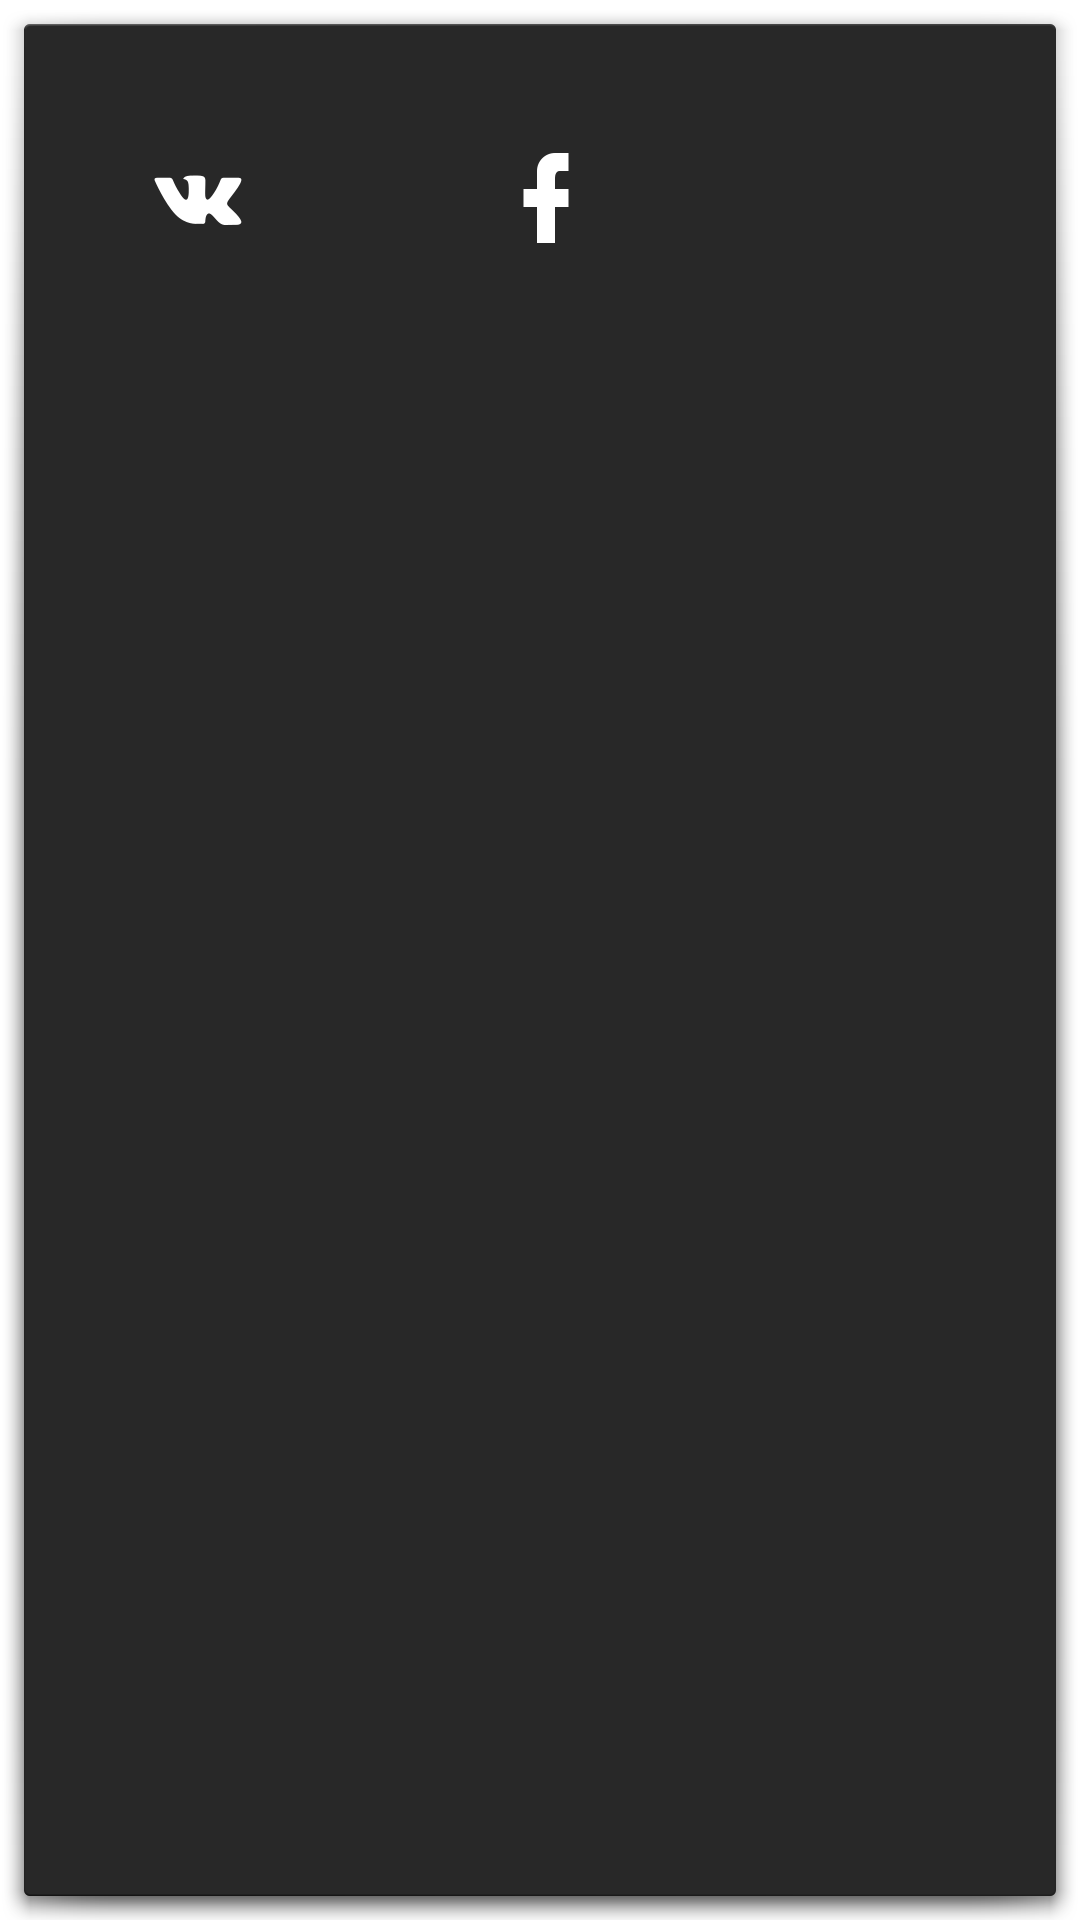

Produce the Android XML layout that renders to this screen, including the resource entries it uses.
<!-- AndroidManifest.xml: activity theme android:Theme.Holo.Dialog -->
<!-- res/layout/activity_dialog_sharing.xml -->
<?xml version="1.0" encoding="utf-8"?>
<LinearLayout
    android:id="@+id/sharingLayoutDialog"
    xmlns:android="http://schemas.android.com/apk/res/android"
    xmlns:app="http://schemas.android.com/apk/res-auto"
    xmlns:tools="http://schemas.android.com/tools"
    android:layout_width="wrap_content"
    android:layout_height="wrap_content"
    android:orientation="horizontal"
    android:padding="20dp"
    tools:context="com.mood.lucky.goodmood.dialog.DialogSharingActivity">

    <ImageButton
        android:id="@+id/btnVKSharing"
        android:layout_width="wrap_content"
        android:layout_height="wrap_content"
        android:src="@mipmap/ic_vk_white_36dp"
        android:background="@android:color/transparent"
        android:padding="20dp"
        android:layout_marginRight="40dp"/>
    <ImageButton
        android:id="@+id/btnFBSharing"
        android:layout_width="wrap_content"
        android:layout_height="wrap_content"
        android:src="@mipmap/ic_facebook_white_36dp"
        android:background="@android:color/transparent"
        android:padding="20dp"/>

</LinearLayout>
<!-- resources referenced by this layout -->
<resources>
  <!-- mipmap ic_facebook_white_36dp: png bitmap (mipmap-hdpi, 642 bytes) -->
  <!-- mipmap ic_vk_white_36dp: png bitmap (mipmap-hdpi, 1029 bytes) -->
</resources>
